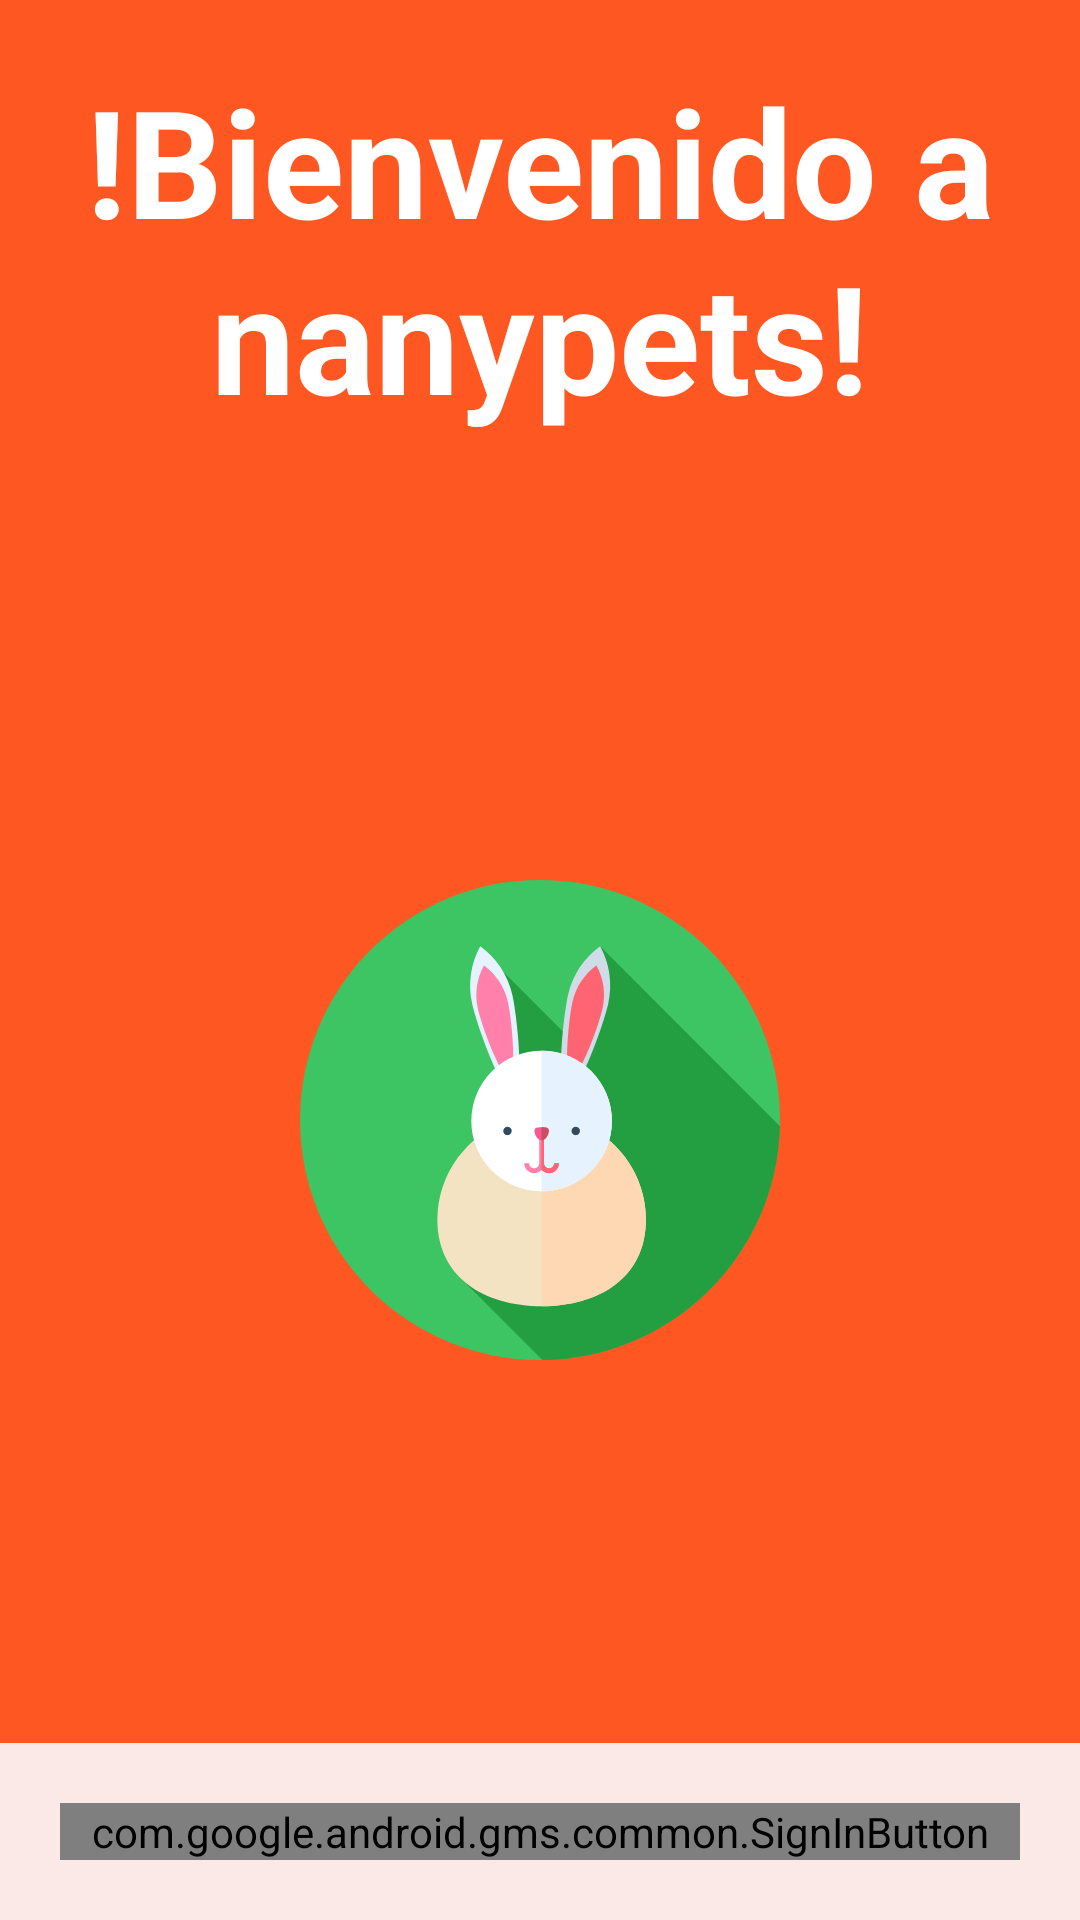

The Android layout XML behind this screen, and the referenced resources:
<!-- AndroidManifest.xml: application theme Theme.NannyPets -->
<!-- res/layout/activity_main.xml -->
<?xml version="1.0" encoding="utf-8"?>
<LinearLayout xmlns:android="http://schemas.android.com/apk/res/android"
    xmlns:app="http://schemas.android.com/apk/res-auto"
    xmlns:tools="http://schemas.android.com/tools"
    android:layout_width="match_parent"
    android:layout_height="match_parent"
    android:gravity="center"
    android:orientation="vertical"
    android:background="@color/orange_app"
    tools:context=".MainActivity" >

    <LinearLayout
        android:layout_width="match_parent"
        android:layout_height="0dp"
        android:layout_weight="1"
        android:orientation="vertical">
    <TextView
        android:id="@+id/textView"
        android:layout_width="match_parent"
        android:layout_height="wrap_content"
        android:gravity="center"
        android:textColor="@color/white"
        android:layout_margin="@dimen/dimen_20dp"
        android:textStyle="bold"
        android:textSize="@dimen/dimen_50sp"
        android:text="@string/strNombrePresentacion" />

        <ImageView
            android:layout_width="match_parent"
            android:layout_height="match_parent"
            android:padding="@dimen/dimen_100dp"
            android:src="@drawable/ic_launcher"/>
    </LinearLayout>

    <LinearLayout
        android:layout_width="match_parent"
        android:layout_height="wrap_content"
        android:gravity="center"
        android:background="@color/orange_app_50">

        <com.google.android.gms.common.SignInButton
            android:id="@+id/sign_in_button"
            android:layout_margin="@dimen/dimen_20dp"
            android:layout_width="match_parent"
            android:layout_height="wrap_content" />
    </LinearLayout>
</LinearLayout>
<!-- resources referenced by this layout -->
<resources>
  <color name="orange_app">#ff5722</color>
  <color name="orange_app_50">#fbe9e7</color>
  <color name="white">#FFFFFFFF</color>
  <dimen name="dimen_100dp">100dp</dimen>
  <dimen name="dimen_20dp">20dp</dimen>
  <dimen name="dimen_50sp">50sp</dimen>
  <!-- drawable ic_launcher: vector/xml drawable (drawable, 3660 chars, omitted) -->
  <string name="strNombrePresentacion">!Bienvenido a nanypets!</string>
  <style name="Theme.NannyPets" parent="Theme.MaterialComponents.DayNight.DarkActionBar">
          
          <item name="colorPrimary">@color/purple_500</item>
          <item name="colorPrimaryVariant">@color/purple_700</item>
          <item name="colorOnPrimary">@color/white</item>
          
          <item name="colorSecondary">@color/teal_200</item>
          <item name="colorSecondaryVariant">@color/teal_700</item>
          <item name="colorOnSecondary">@color/black</item>
          
          <item name="android:statusBarColor" tools:targetApi="l">?attr/colorPrimaryVariant</item>
          
      </style>
  <color name="purple_500">#FF6200EE</color>
  <color name="purple_700">#FF3700B3</color>
  <color name="teal_200">#FF03DAC5</color>
  <color name="teal_700">#FF018786</color>
  <color name="black">#FF000000</color>
</resources>
